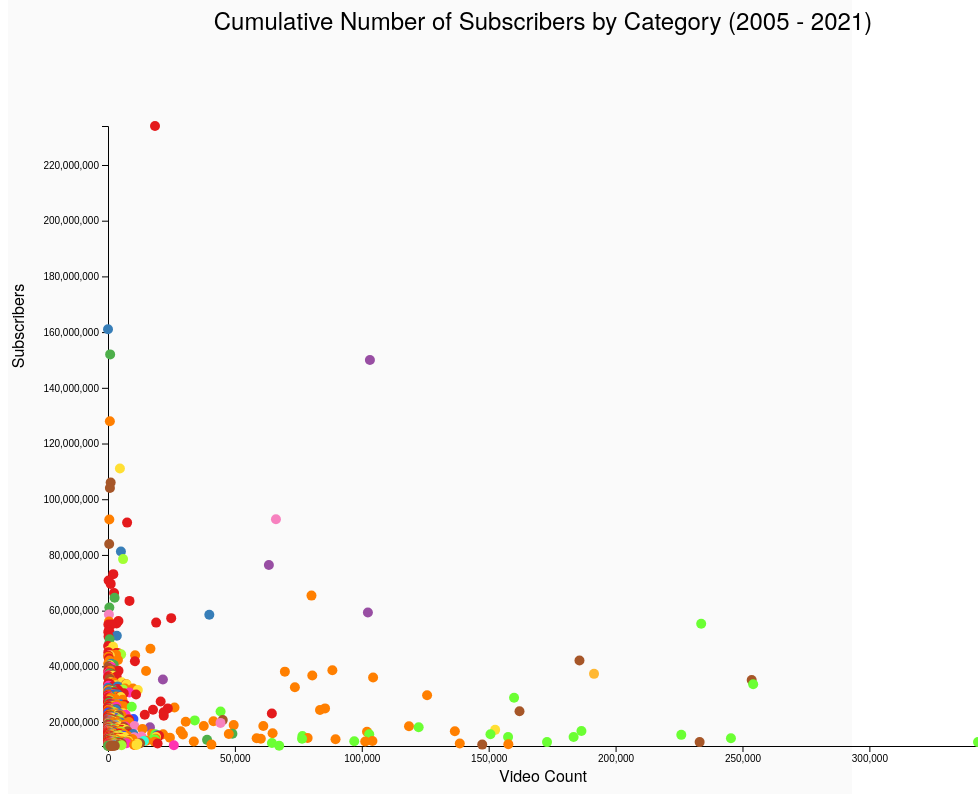
D3 v7 page, settled after 480 driven frames (8 s of simulated time); the page loaded 1 data file(s).


// ── js/third.js
// set dimensions and margins for the chart
const margin = { top: 180, right: 30, bottom: 100, left: 100};
const width = 1000 - margin.left - margin.right;
const height = 900 - margin.top - margin.bottom;

// set category
const catArry = [
  "Music", "Film & Animation", "Education", "Shows", "Entertainment",
  "Gaming", "People & Blogs", "Sports", "Autos & Vehicles", "Comedy",
  "Movies", "Howto & Style", "Nonprofits & Activism", "News & Politics",
  "Pets & Animals", "Science & Technology", "Travel & Events"
];
// color palette
const color = [
  '#e41a1c','#377eb8','#4daf4a','#984ea3','#ff7f00','#ffdf33','#a65628','#f781bf','#999999',
  '#FF33B2','#CA33FF','#A2FF33','#FFB833','#6BFF33','#33FFD7','#3352FF','#E0FF33'
];

const chartTitle = "Cumulative Number of Subscribers by Category (2005 - 2021)";
const xLabel = "Video Count";
const ylabel = "Subscribers";

// set up the x and y scales
const x = d3.scaleTime().range([0, width]);
const y = d3.scaleLinear().range([height, 0]);

// create the SVG element and append it to the chart container
const svg = d3.select("#chart-container")
  .append("svg")
  .attr("width", width + margin.left + margin.right)
  .attr("height", height + margin.top + margin.bottom)
  .append("g")
  .attr("transform", `translate(${margin.left},${margin.top})`);

// add the chart title to the SVG container
svg.append("text")
  .attr("x", width / 2)
  .attr("y", -120)
  .attr("dy", "1em")
  .style("text-anchor", "middle")
  .style("font-size", "24px")
  .text(chartTitle);

// add the y-axis label to the SVG
svg.append("text")
  .attr("x", -200)
  .attr("y", -100)
  .attr("dy", "1em")
  .style("text-anchor", "middle")
  .attr("transform", "rotate(-90)")
  .text(ylabel);

// add the x-axis label to the SVG container
svg.append("text")
  .attr("x", width / 2)
  .attr("y", height + 20)
  .attr("dy", "1em")
  .style("text-anchor", "middle")
  .style("font-size", "16px")
  .text(xLabel);

// append tooltip
const tooltip = d3.select("#chart-container")
  .append("div")
  .attr("class", "tooltip")
  .style("opacity", 0);

// load and process data
d3.csv("data/topSubscribed.csv").then(function (data) {
  // convert the Started year and video views to numbers
  data.forEach(d => {
      d.Subscribers = +d.Subscribers;
      d.videoCount = +d["Video Count"];
      d.rank = +d.Rank;
      d.channel = d["Youtube Channel"];
  });

  const subscribers = data.map(d =>  +d.Subscribers);
  const videoCount = data.map(d =>  +d["Video Count"]);

  // define initial x and y scales
  const xScale = d3.scaleLinear()
    .domain([d3.min(videoCount), d3.max(videoCount)])
    .range([0, width]);

  const yScale = d3.scaleLinear()
    .domain([d3.min(subscribers), d3.max(subscribers)])
    .range([height, 0]);

  // add x and y axes
  svg.append("g")
    .attr("transform", "translate(0," + height + ")")
    .call(d3.axisBottom(xScale));

  svg.append("g")
    .call(d3.axisLeft(yScale));

  // create a lookup table to map each category to a color
  const colorLookup = {};
  catArry.forEach((category, index) => {
    colorLookup[category] = color[index];
  });

  // function to format numbers with commas
  function formatNumberWithCommas(number) {
    return number.toString().replace(/\B(?=(\d{3})+(?!\d))/g, ",");
  }

  // function to update the dots based on the checked categories
  function updateDots(checkedCategories) {
    const filteredData = data.filter(d => checkedCategories.includes(d.Category));
    // update the dots
    const dots = svg.selectAll("circle")
      .data(filteredData, d => d.Category);

    // update existing dots
    dots.attr("cx", (d) => xScale(d.videoCount))
      .attr("cy", (d) => yScale(d.Subscribers))
      .style("fill", d => colorLookup[d.Category]);

    // remove any extra dots if necessary
    dots.exit().remove();

    // add new dots if necessary
    dots.enter()
      .append("circle")
      .attr("cx", (d) => xScale(d.videoCount))
      .attr("cy", (d) => yScale(d.Subscribers))
      .attr("r", 5)
      .style("fill", d => colorLookup[d.Category])
      .on("mouseover", (event, d) => { 
        // Show tooltip on mouseover
        const [x, y] = d3.pointer(event, this);
        tooltip.transition()
          .duration(200)
          .style("opacity", .9);
        tooltip.html("Rank: " + d.rank + "<br>Youtube Channel: " + d.channel + "<br>Category: " 
                     + d.Category + "<br>Subscribers: " + formatNumberWithCommas(d.Subscribers) 
                     + "<br>Video Count: " + formatNumberWithCommas(d.videoCount))
          .style("left", (x + 10) + "px")
          .style("top", (y - 28) + "px");
      })
      .on("mouseout", () => {
        // hide tooltip on mouseout
        tooltip.transition()
          .duration(500)
          .style("opacity", 0);
      });
  }

  // create checkbox
  function createCheckboxes() {
    const checkboxContainer = d3.select(".checkbox-container");

    catArry.forEach((category, index) => {
      const checkboxDiv = checkboxContainer.append("div");
      checkboxDiv.append("input")
        .attr("type", "checkbox")
        .attr("name", "categories")
        .attr("class", "categories")
        .attr("value", index)
        .attr("checked", true);
      checkboxDiv.append("label")
        .text(category);
    });
  }

  // call the function to create and append the checkboxes
  createCheckboxes();

  // checkbox change event to update the chart
  d3.selectAll('.categories').on('change', function () {
    const checkedCategories = [];
    d3.selectAll('.categories').each(function () {
      // check if the checkbox is checked
      if (this.checked) {
        checkedCategories.push(catArry[+this.value]);
      }
    });

    updateDots(checkedCategories);
  });

  // call updateDots initially with all categories checked
  updateDots(catArry);
});

### data: data/topSubscribed.csv
Rank, Youtube Channel, Subscribers, Video Views, Video Count, Category, Started
1, T-Series, 234000000, 212900271553, 18515, Music, 2006
2, YouTube Movies, 161000000, 0, 0, Film & Animation, 2015
3, Cocomelon - Nursery Rhymes, 152000000, 149084178448, 846, Education, 2006
4, SET India, 150000000, 137828094104, 103200, Shows, 2006
5, MrBeast, 128000000, 21549128785, 733, Entertainment, 2012
7, PewDiePie, 111000000, 28851883250, 4694, Gaming, 2010
8, ✿ Kids Diana Show, 106000000, 86638570921, 1056, People & Blogs, 2015
9, Like Nastya, 104000000, 87202935675, 754, People & Blogs, 2016
11, WWE, 92800000, 73577695222, 66174, Sports, 2007
12, Vlad and Niki, 92700000, 72444118381, 520, Entertainment, 2018
13, Zee Music Company, 91600000, 53352597784, 7530, Music, 2014
14, BLACKPINK, 83900000, 28723286185, 468, People & Blogs, 2016
15, Goldmines, 81200000, 21296568609, 5090, Film & Animation, 2012
16, 5-Minute Crafts, 78500000, 24983430208, 5937, Howto & Style, 2016
17, Sony SAB, 76400000, 91117292875, 63390, Shows, 2007
19, BANGTANTV, 73100000, 19240057894, 2090, Music, 2012
20, Justin Bieber, 70800000, 29598652357, 249, Music, 2007
21, HYBE LABELS, 69600000, 25947702825, 1070, Music, 2008
22, Canal KondZilla, 66300000, 37179407050, 2383, Music, 2012
23, Zee TV, 65400000, 31291572708, 80178, Entertainment, 2005
24, Pinkfong Baby Shark - Kids' Songs & Stor…, 64600000, 35934421688, 2599, Education, 2011
25, Shemaroo Filmi Gaane, 63500000, 29992048346, 8464, Music, 2010
26, ChuChu TV Nursery Rhymes & Kids Songs, 61100000, 41904239949, 531, Education, 2013
27, Colors TV, 59300000, 57825649653, 102403, Shows, 2008
28, Dude Perfect, 58600000, 15294226020, 364, Sports, 2009
29, Movieclips, 58500000, 59493925856, 39921, Film & Animation, 2006
30, T-Series Bhakti Sagar, 57300000, 27004807684, 24900, Music, 2011
31, Tips Official, 56300000, 30741513673, 4102, Music, 2007
32, Marshmello, 56100000, 14014958483, 405, Entertainment, 2015
33, Wave Music, 55700000, 38819471815, 18970, Music, 2014
34, Sony Music India, 55400000, 27179277627, 3380, Music, 2009
35, Aaj Tak, 55300000, 22725789132, 233730, News & Politics, 2009
36, EminemMusic, 55000000, 25334375101, 140, Music, 2007
37, El Reino Infantil, 55000000, 53458257145, 1410, Music, 2011
38, Ed Sheeran, 52800000, 29004663326, 258, Music, 2006
39, LooLoo Kids - Nursery Rhymes and Childre…, 52300000, 30857986532, 607, Music, 2014
40, Ariana Grande, 52200000, 23058776245, 146, Music, 2007
41, YRF, 51000000, 32068851747, 3475, Film & Animation, 2006
42, Taylor Swift, 50700000, 27714189976, 204, Music, 2006
43, BillionSurpriseToys - English Kids Songs…, 49700000, 8662901485, 637, Education, 2013
44, Infobells - Hindi, 48400000, 27621598218, 514, Education, 2014
45, Billie Eilish, 47300000, 12810775364, 51, Music, 2013
46, JuegaGerman, 47000000, 14143277535, 2017, Gaming, 2013
47, Badabun, 46300000, 19053487396, 16726, Entertainment, 2014
48, Fernanfloo, 45600000, 10146422791, 542, Gaming, 2011
49, Bad Bunny, 45100000, 28114460507, 127, Music, 2014
50, Felipe Neto, 44800000, 16043230315, 3977, Entertainment, 2006
51, SonyMusicIndiaVEVO, 44800000, 25915043211, 3366, Music, 2009
52, BRIGHT SIDE, 44300000, 10430931571, 5173, Howto & Style, 2017
53, Get Movies, 44200000, 29251998725, 3160, Entertainment, 2006
54, Você Sabia?, 44100000, 7597909400, 1444, Entertainment, 2013
55, whinderssonnunes, 44000000, 4179250874, 524, Comedy, 2013
56, Shemaroo, 44000000, 22419193201, 10697, Entertainment, 2007
57, A4, 43900000, 19946220349, 709, Gaming, 2014
58, Katy Perry, 43800000, 24676643547, 120, Music, 2008
59, HolaSoyGerman., 43400000, 4782790153, 136, Entertainment, 2011
60, Alan Walker, 42800000, 12266013874, 364, Music, 2012
61, Voot Kids, 42300000, 19620244169, 3923, Entertainment, 2016
62, Like Nastya Show, 42100000, 19124111758, 606, Entertainment, 2017
63, ABS-CBN Entertainment, 42100000, 48815821642, 185775, People & Blogs, 2008
... 909 more rows